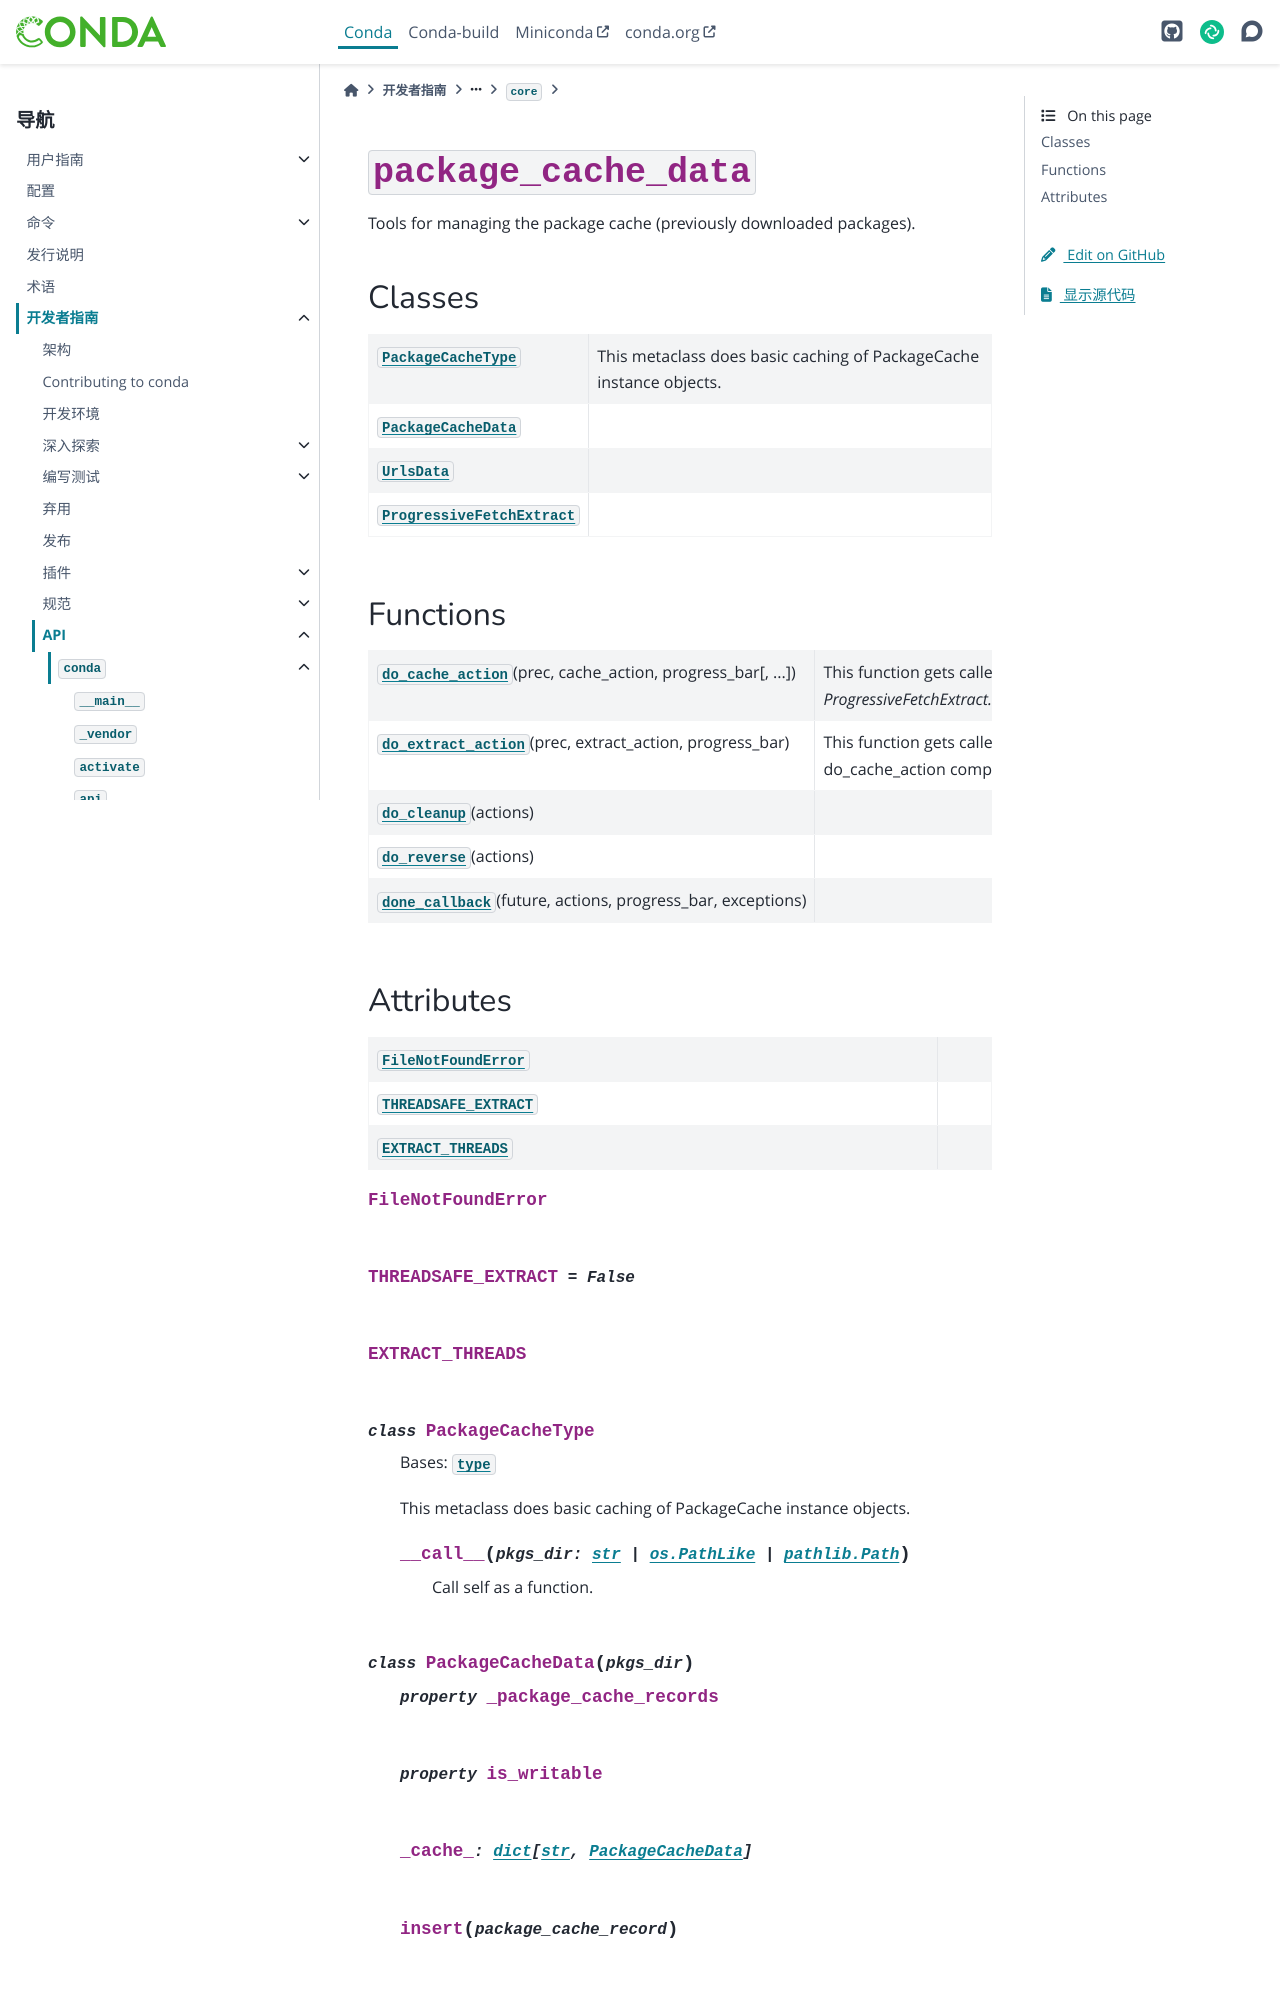

repository: hellowac/conda-zh-cn · page: dev-guide/api/conda/core/package_cache_data/index.html · generator: sphinx

:py:mod:`package_cache_data`
============================

.. py:module:: conda.core.package_cache_data

.. autoapi-nested-parse::

   Tools for managing the package cache (previously downloaded packages).



Classes
-------

.. autoapisummary::

   conda.core.package_cache_data.PackageCacheType
   conda.core.package_cache_data.PackageCacheData
   conda.core.package_cache_data.UrlsData
   conda.core.package_cache_data.ProgressiveFetchExtract



Functions
---------

.. autoapisummary::

   conda.core.package_cache_data.do_cache_action
   conda.core.package_cache_data.do_extract_action
   conda.core.package_cache_data.do_cleanup
   conda.core.package_cache_data.do_reverse
   conda.core.package_cache_data.done_callback
